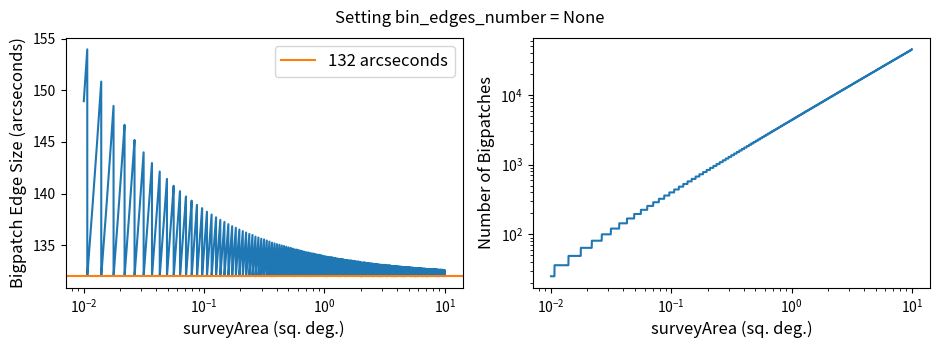

The matplotlib source for this figure:
# Code for generating figure at the end of bin_edges_number.md

import numpy as np
import matplotlib.pyplot as plt

surveyArea_arr = np.logspace(-2, 1, int(1e4))
edge_size_arr = []
bin_number_arr = []

for surveyArea in surveyArea_arr:
    radius = np.sqrt(surveyArea / np.pi)  # degrees
    bin_edges_number = max(int(60 * 2 * radius) + 1, 3)
    bin_number = (bin_edges_number - 2)**2.
    edge_size = 2 * 3600 * (1.1 * radius - -1.1 * radius) / (bin_edges_number - 1)

    edge_size_arr.append(edge_size)
    bin_number_arr.append(bin_number)

fig, ax = plt.subplots(1, 2, figsize=(9.5, 3.5))
ax[0].plot(surveyArea_arr, edge_size_arr)
ax[0].set_xlabel('surveyArea (sq. deg.)', fontsize=12)
ax[0].set_ylabel('Bigpatch Edge Size (arcseconds)', fontsize=12)
ax[0].set_xscale('log')
ax[0].axhline(132, label='132 arcseconds', c='C01')
ax[0].legend(fontsize=12)

ax[1].plot(surveyArea_arr, bin_number_arr)
ax[1].set_xlabel('surveyArea (sq. deg.)', fontsize=12)
ax[1].set_ylabel('Number of Bigpatches', fontsize=12)
ax[1].set_xscale('log')
ax[1].set_yscale('log')

fig.suptitle('Setting bin_edges_number = None', fontsize=12)
fig.tight_layout()
fig.subplots_adjust(top=.9)

fig.savefig('bin_edges_number.png')
